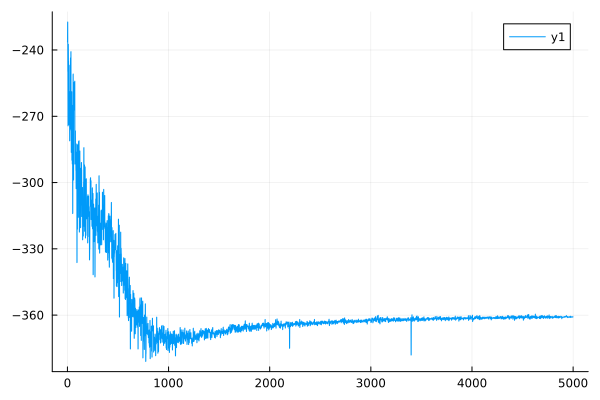

Values plotted in this chart, from the file beside it:
0	-236.36318857094167
1	-236.1
2	-227.6
3	-227.3
4	-249.7
5	-249.5
6	-274.4
7	-274.2
8	-237.6
9	-237.4
10	-245.2
11	-245
12	-273.8
13	-273.7
14	-266.7
15	-266.5
16	-259.9
17	-259.6
18	-273.5
19	-273.2
20	-259
21	-258.8
22	-281.1
23	-281
24	-247.1
25	-246.9
26	-265
27	-264.8
28	-254.3
29	-254.1
30	-243.7
31	-243.5
32	-275.9
33	-275.7
34	-241
35	-240.7
36	-276.6
37	-276.4
38	-286.4
39	-286.2
40	-276
41	-275.8
42	-259.1
43	-258.9
44	-289.9
45	-289.5
46	-265.4
47	-265.1
48	-291.6
49	-291.3
50	-278.5
51	-278.2
52	-314
53	-313.7
54	-281.7
55	-281.4
56	-251.3
57	-250.9
58	-277.4
59	-277
60	-298.9
... 4,939 more rows
